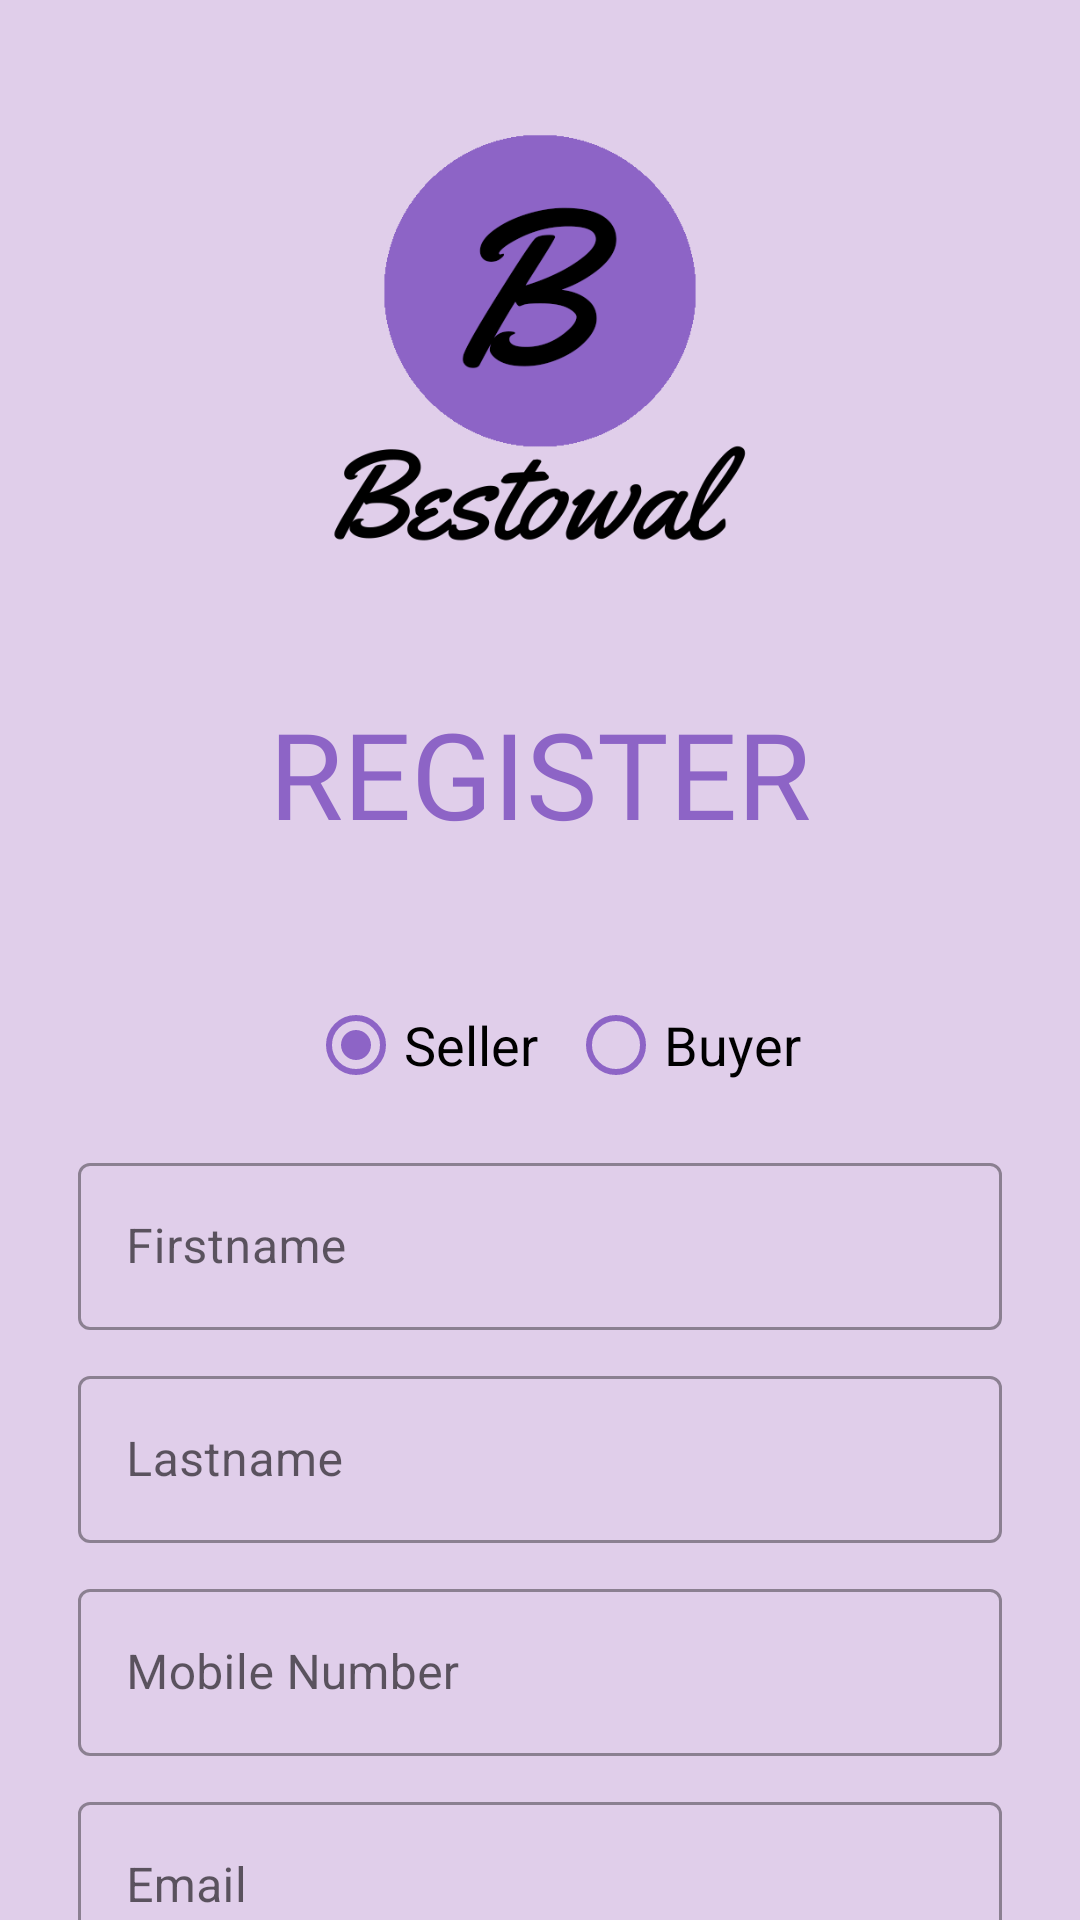

Write the Android layout XML for this screen, with the resource values it uses.
<!-- AndroidManifest.xml: application theme Theme.GivewayApp -->
<!-- res/layout/activity_register.xml -->
<?xml version="1.0" encoding="utf-8"?>
<androidx.constraintlayout.widget.ConstraintLayout xmlns:android="http://schemas.android.com/apk/res/android"
    xmlns:app="http://schemas.android.com/apk/res-auto"
    xmlns:tools="http://schemas.android.com/tools"
    android:layout_width="match_parent"
    android:layout_height="match_parent"
    tools:context=".MainActivity"
    android:background="@color/background">

    <androidx.core.widget.NestedScrollView
        android:layout_width="match_parent"
        android:layout_height="wrap_content"
        android:layout_marginStart="8dp"
        android:layout_marginEnd="8dp"
        app:layout_constraintEnd_toEndOf="parent"
        app:layout_constraintStart_toStartOf="parent"
        app:layout_constraintTop_toTopOf="parent"
        >

        <LinearLayout
            android:layout_width="match_parent"
            android:layout_height="wrap_content"
            android:layout_marginStart="8dp"
            android:layout_marginTop="1dp"
            android:layout_marginEnd="8dp"
            android:orientation="vertical"
            app:layout_constraintEnd_toEndOf="parent"
            app:layout_constraintStart_toStartOf="parent"
            app:layout_constraintTop_toTopOf="parent">

            <ImageView
                android:layout_width="150dp"
                android:layout_height="150dp"
                android:src="@drawable/logo"
                android:layout_gravity="center"
                android:contentDescription="@string/logoImage"
                android:layout_marginTop="40dp"
                />

            <TextView
                android:id="@+id/textView"
                android:layout_width="wrap_content"
                android:layout_height="wrap_content"
                android:layout_gravity="center"
                android:layout_marginTop="40dp"
                android:fontFamily="@font/cormorant_bold"
                android:text="@string/register"
                android:textAllCaps="true"
                android:textColor="@color/purple_500"
                android:textSize="40sp" />

            <RadioGroup
                android:layout_width="match_parent"
                android:layout_height="wrap_content"
                android:layout_marginStart="10dp"
                android:layout_marginTop="40dp"
                android:gravity="center"
                android:orientation="horizontal">

                <RadioButton
                    android:id="@+id/seller"
                    style="Widget.MaterialComponents.CompoundButton.RadioButton"
                    android:layout_width="wrap_content"
                    android:layout_height="wrap_content"
                    android:checked="true"
                    android:text="@string/seller"
                    android:textSize="18sp"
                    app:buttonTint="@color/purple_500" />

                <RadioButton
                    android:id="@+id/buyer"
                    style="Widget.MaterialComponents.CompoundButton.RadioButton"
                    android:layout_width="wrap_content"
                    android:layout_height="wrap_content"
                    android:layout_marginStart="10dp"
                    android:text="@string/buyer"
                    android:textSize="18sp"
                    app:buttonTint="@color/purple_500" />
            </RadioGroup>

            <com.google.android.material.textfield.TextInputLayout
                android:id="@+id/firstname"
                style="@style/Widget.MaterialComponents.TextInputLayout.OutlinedBox"
                android:layout_width="match_parent"
                android:layout_height="wrap_content"
                android:layout_marginLeft="10dp"
                android:layout_marginTop="10dp"
                android:layout_marginRight="10dp"
                android:hint="@string/firstname"
                app:startIconContentDescription="@string/email_icon_description"
                app:startIconDrawable="@drawable/ic_baseline_person_outline_24">

                <com.google.android.material.textfield.TextInputEditText
                    android:layout_width="match_parent"
                    android:layout_height="wrap_content"
                    android:textColorHint="#616161"
                    android:inputType="textCapSentences"/>

            </com.google.android.material.textfield.TextInputLayout>

            <com.google.android.material.textfield.TextInputLayout
                android:id="@+id/lastname"
                style="@style/Widget.MaterialComponents.TextInputLayout.OutlinedBox"
                android:layout_width="match_parent"
                android:layout_height="wrap_content"
                android:layout_marginLeft="10dp"
                android:layout_marginTop="10dp"
                android:layout_marginRight="10dp"
                android:hint="@string/lastname"
                app:startIconContentDescription="@string/email_icon_description"
                app:startIconDrawable="@drawable/ic_baseline_person_outline_24">

                <com.google.android.material.textfield.TextInputEditText
                    android:layout_width="match_parent"
                    android:layout_height="wrap_content"
                    android:textColorHint="#616161"
                    android:inputType="textCapSentences"/>

            </com.google.android.material.textfield.TextInputLayout>

            <com.google.android.material.textfield.TextInputLayout
                android:id="@+id/mobile"
                style="@style/Widget.MaterialComponents.TextInputLayout.OutlinedBox"
                android:layout_width="match_parent"
                android:layout_height="wrap_content"
                android:layout_marginLeft="10dp"
                android:layout_marginTop="10dp"
                android:layout_marginRight="10dp"
                android:hint="@string/mobile"
                app:prefixText="+44"
                app:startIconContentDescription="@string/email_icon_description"
                app:startIconDrawable="@drawable/ic_baseline_call_24">

                <com.google.android.material.textfield.TextInputEditText
                    android:layout_width="match_parent"
                    android:layout_height="wrap_content"
                    android:inputType="number"
                    android:textColorHint="#616161" />

            </com.google.android.material.textfield.TextInputLayout>

            <com.google.android.material.textfield.TextInputLayout
                android:id="@+id/email"
                style="@style/Widget.MaterialComponents.TextInputLayout.OutlinedBox"
                android:layout_width="match_parent"
                android:layout_height="wrap_content"
                android:layout_marginLeft="10dp"
                android:layout_marginTop="10dp"
                android:layout_marginRight="10dp"
                android:hint="@string/email"
                app:startIconContentDescription="@string/email_icon_description"
                app:startIconDrawable="@drawable/ic_baseline_email_24">

                <com.google.android.material.textfield.TextInputEditText
                    android:layout_width="match_parent"
                    android:layout_height="wrap_content"
                    android:inputType="textEmailAddress"
                    android:textColorHint="#757575" />

            </com.google.android.material.textfield.TextInputLayout>

            <com.google.android.material.textfield.TextInputLayout
                android:id="@+id/password"
                style="@style/Widget.MaterialComponents.TextInputLayout.OutlinedBox"
                android:layout_width="match_parent"
                android:layout_height="wrap_content"
                android:layout_marginLeft="10dp"
                android:layout_marginTop="10dp"
                android:layout_marginRight="10dp"
                android:hint="@string/password"
                app:endIconMode="password_toggle"
                app:startIconContentDescription="@string/password_icon_description"
                app:startIconDrawable="@drawable/ic_baseline_lock_24">

                <com.google.android.material.textfield.TextInputEditText
                    android:layout_width="match_parent"
                    android:layout_height="wrap_content"
                    android:inputType="textPassword"
                    android:textColorHint="#616161" />

            </com.google.android.material.textfield.TextInputLayout>


            <LinearLayout
                android:layout_width="wrap_content"
                android:layout_height="wrap_content"
                android:layout_gravity="center"
                android:layout_marginTop="20dp"
                android:orientation="horizontal">

                <Button
                    style=""
                    android:id="@+id/register"
                    android:layout_width="wrap_content"
                    android:layout_height="wrap_content"
                    android:layout_gravity="center"
                    android:text="@string/register"
                    android:textStyle="bold"
                    android:textColor="@color/text_color"

                    />

                <Button
                    android:id="@+id/login"
                    style="@style/Widget.MaterialComponents.Button.OutlinedButton.Icon"
                    android:layout_width="wrap_content"
                    android:layout_height="wrap_content"
                    android:layout_marginStart="20dp"
                    android:text="@string/login"
                    android:textStyle="bold"
                    android:textColor="@color/purple_500"/>

            </LinearLayout>


        </LinearLayout>
    </androidx.core.widget.NestedScrollView>
</androidx.constraintlayout.widget.ConstraintLayout>
<!-- resources referenced by this layout -->
<resources>
  <color name="background">#E0CEEA</color>
  <color name="purple_500">#8D64C6</color>
  <color name="text_color">#EFEAF1</color>
  <!-- drawable logo: png bitmap (drawable, 27414 bytes) -->
  <string name="buyer">Buyer</string>
  <string name="email">Email</string>
  <string name="email_icon_description">Email</string>
  <string name="firstname">Firstname</string>
  <string name="lastname">Lastname</string>
  <string name="login">Login</string>
  <string name="logoImage">logoImage</string>
  <string name="mobile">Mobile Number</string>
  <string name="password">Password</string>
  <string name="password_icon_description">Password</string>
  <string name="register">Register</string>
  <string name="seller">Seller</string>
  <style name="Theme.GivewayApp" parent="Theme.MaterialComponents.DayNight.DarkActionBar">
          
          <item name="colorPrimary">@color/purple_500</item>
          <item name="colorPrimaryVariant">@color/purple_700</item>
          <item name="colorPrimaryDark">#ffffff</item>
          <item name="colorOnPrimary">@color/white</item>
          
          <item name="colorSecondary">@color/teal_200</item>
          <item name="colorSecondaryVariant">@color/teal_700</item>
          <item name="colorOnSecondary">@color/black</item>
          
          <item name="android:statusBarColor" tools:targetApi="l">?attr/colorPrimaryVariant</item>
          
          <item name="windowActionBar">false</item>
          <item name="windowNoTitle">true</item>
          <item name="backgroundColor">@color/white</item>
  
  
  
  
      </style>
  <color name="purple_700">#52417E</color>
  <color name="white">#FFFFFFFF</color>
  <color name="teal_200">#AA4ED1</color>
  <color name="teal_700">#8E0698</color>
  <color name="black">#FF000000</color>
</resources>
